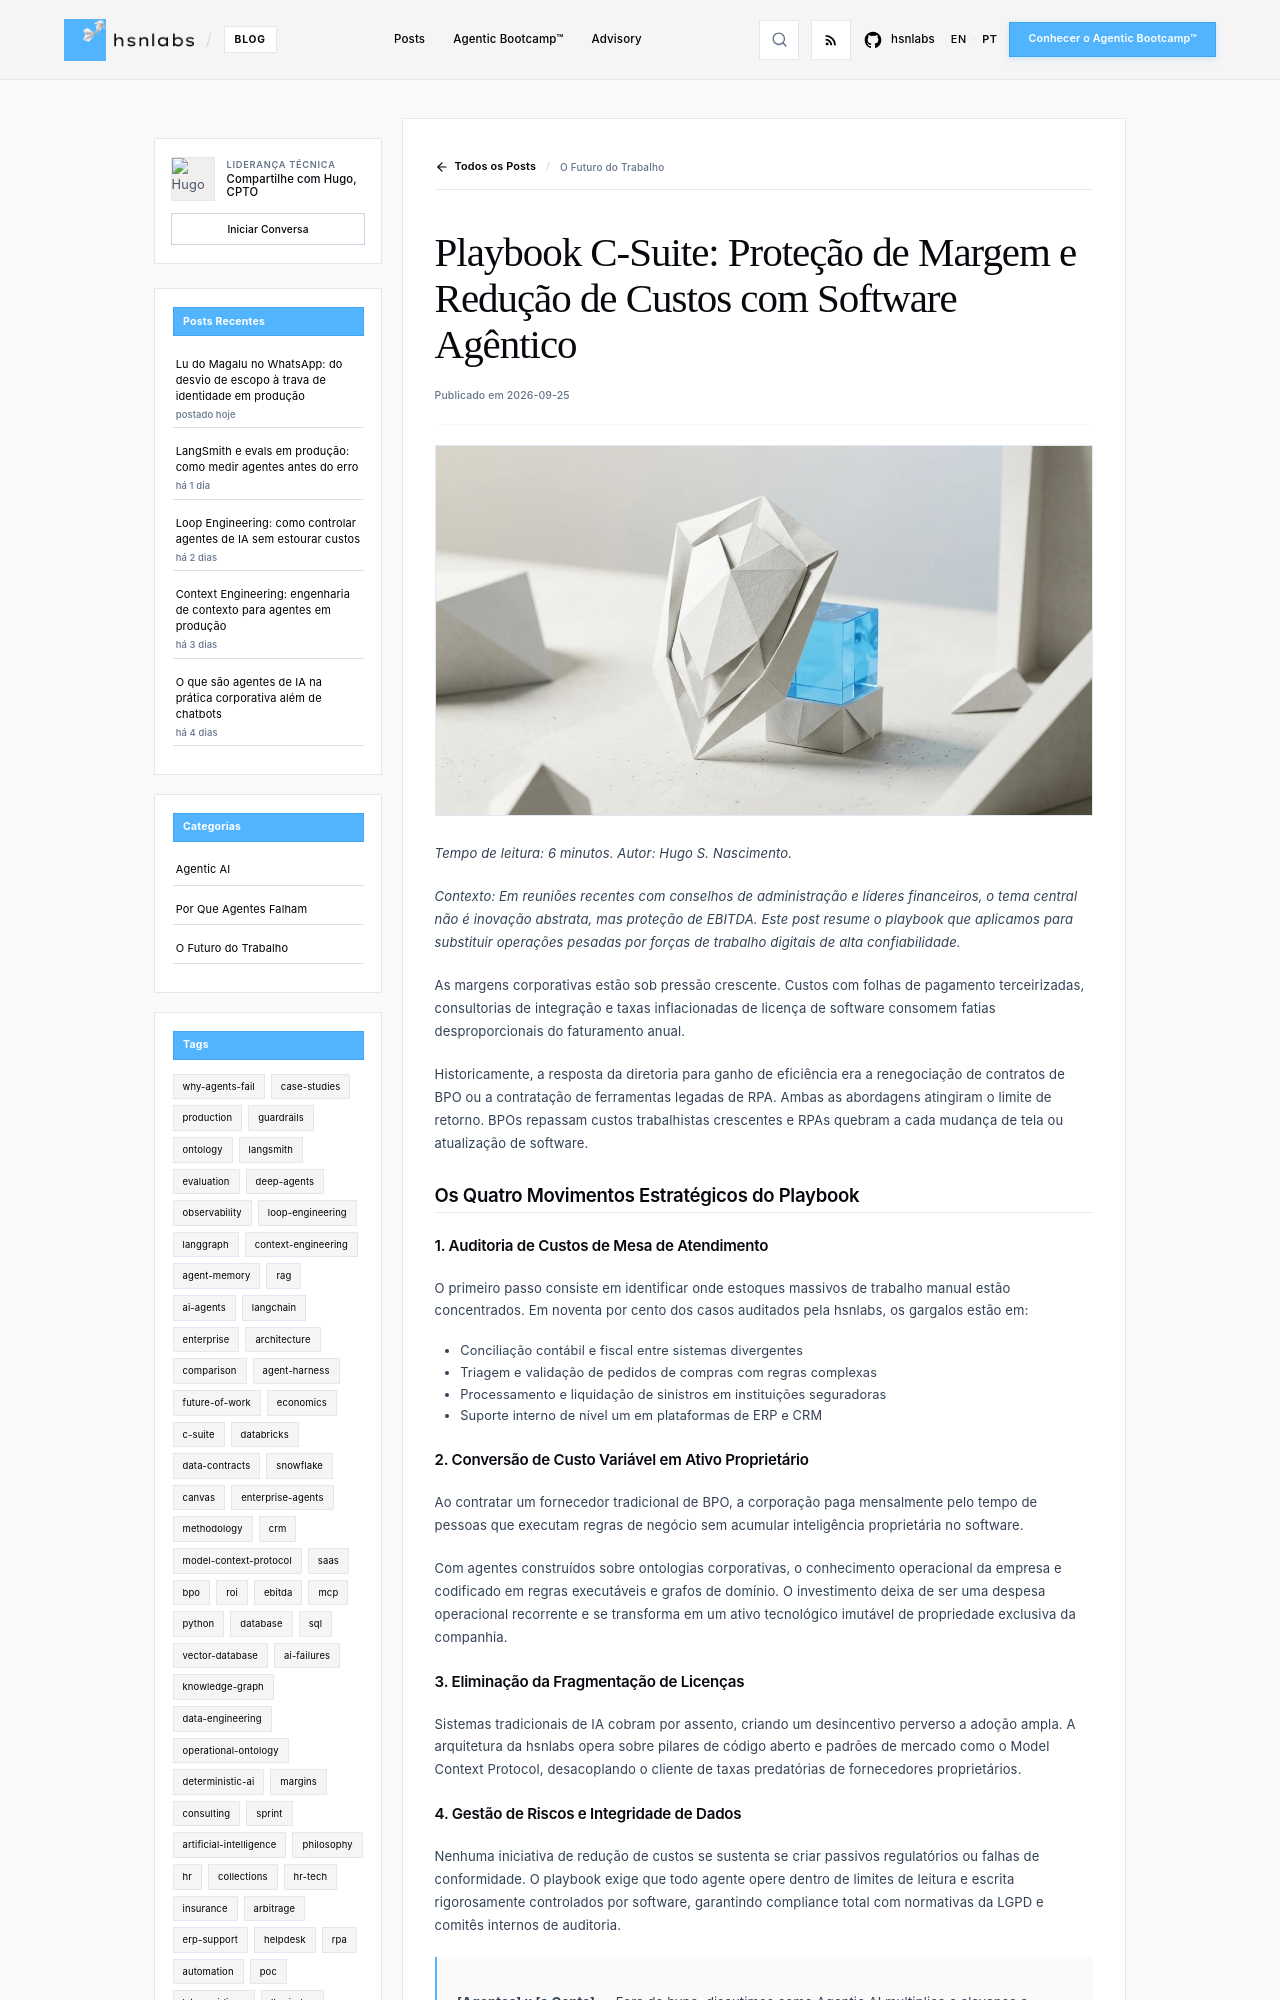

repository: hsnlabs-ai/blog · page: pt/post/playbook-c-suite-protecao-margem/index.html · generator: mkdocs

---
title: 'Playbook C-Suite: Proteção de Margem e Redução de Custos com Software Agêntico'
date: '2026-09-25'
category: Future of Work
tags:
- c-suite
- margins
- unit-economics
description: 'Guia executivo para CEOs, CFOs e CIOs sobre como proteger margens operacionais substituindo custos fixos de BPO por software agêntico.'
author: Hugo S. Nascimento
image: assets/images/posts/c-suite-margin-protection-playbook/cover.webp
---

*Tempo de leitura: 6 minutos. Autor: Hugo S. Nascimento.*

<!-- more -->

*Contexto: Em reuniões recentes com conselhos de administração e líderes financeiros, o tema central não é inovação abstrata, mas proteção de EBITDA. Este post resume o playbook que aplicamos para substituir operações pesadas por forças de trabalho digitais de alta confiabilidade.*

As margens corporativas estão sob pressão crescente. Custos com folhas de pagamento terceirizadas, consultorias de integração e taxas inflacionadas de licença de software consomem fatias desproporcionais do faturamento anual.

Historicamente, a resposta da diretoria para ganho de eficiência era a renegociação de contratos de BPO ou a contratação de ferramentas legadas de RPA. Ambas as abordagens atingiram o limite de retorno. BPOs repassam custos trabalhistas crescentes e RPAs quebram a cada mudança de tela ou atualização de software.

## Os Quatro Movimentos Estratégicos do Playbook

### 1. Auditoria de Custos de Mesa de Atendimento
O primeiro passo consiste em identificar onde estoques massivos de trabalho manual estão concentrados. Em noventa por cento dos casos auditados pela hsnlabs, os gargalos estão em:

- Conciliação contábil e fiscal entre sistemas divergentes
- Triagem e validação de pedidos de compras com regras complexas
- Processamento e liquidação de sinistros em instituições seguradoras
- Suporte interno de nível um em plataformas de ERP e CRM
